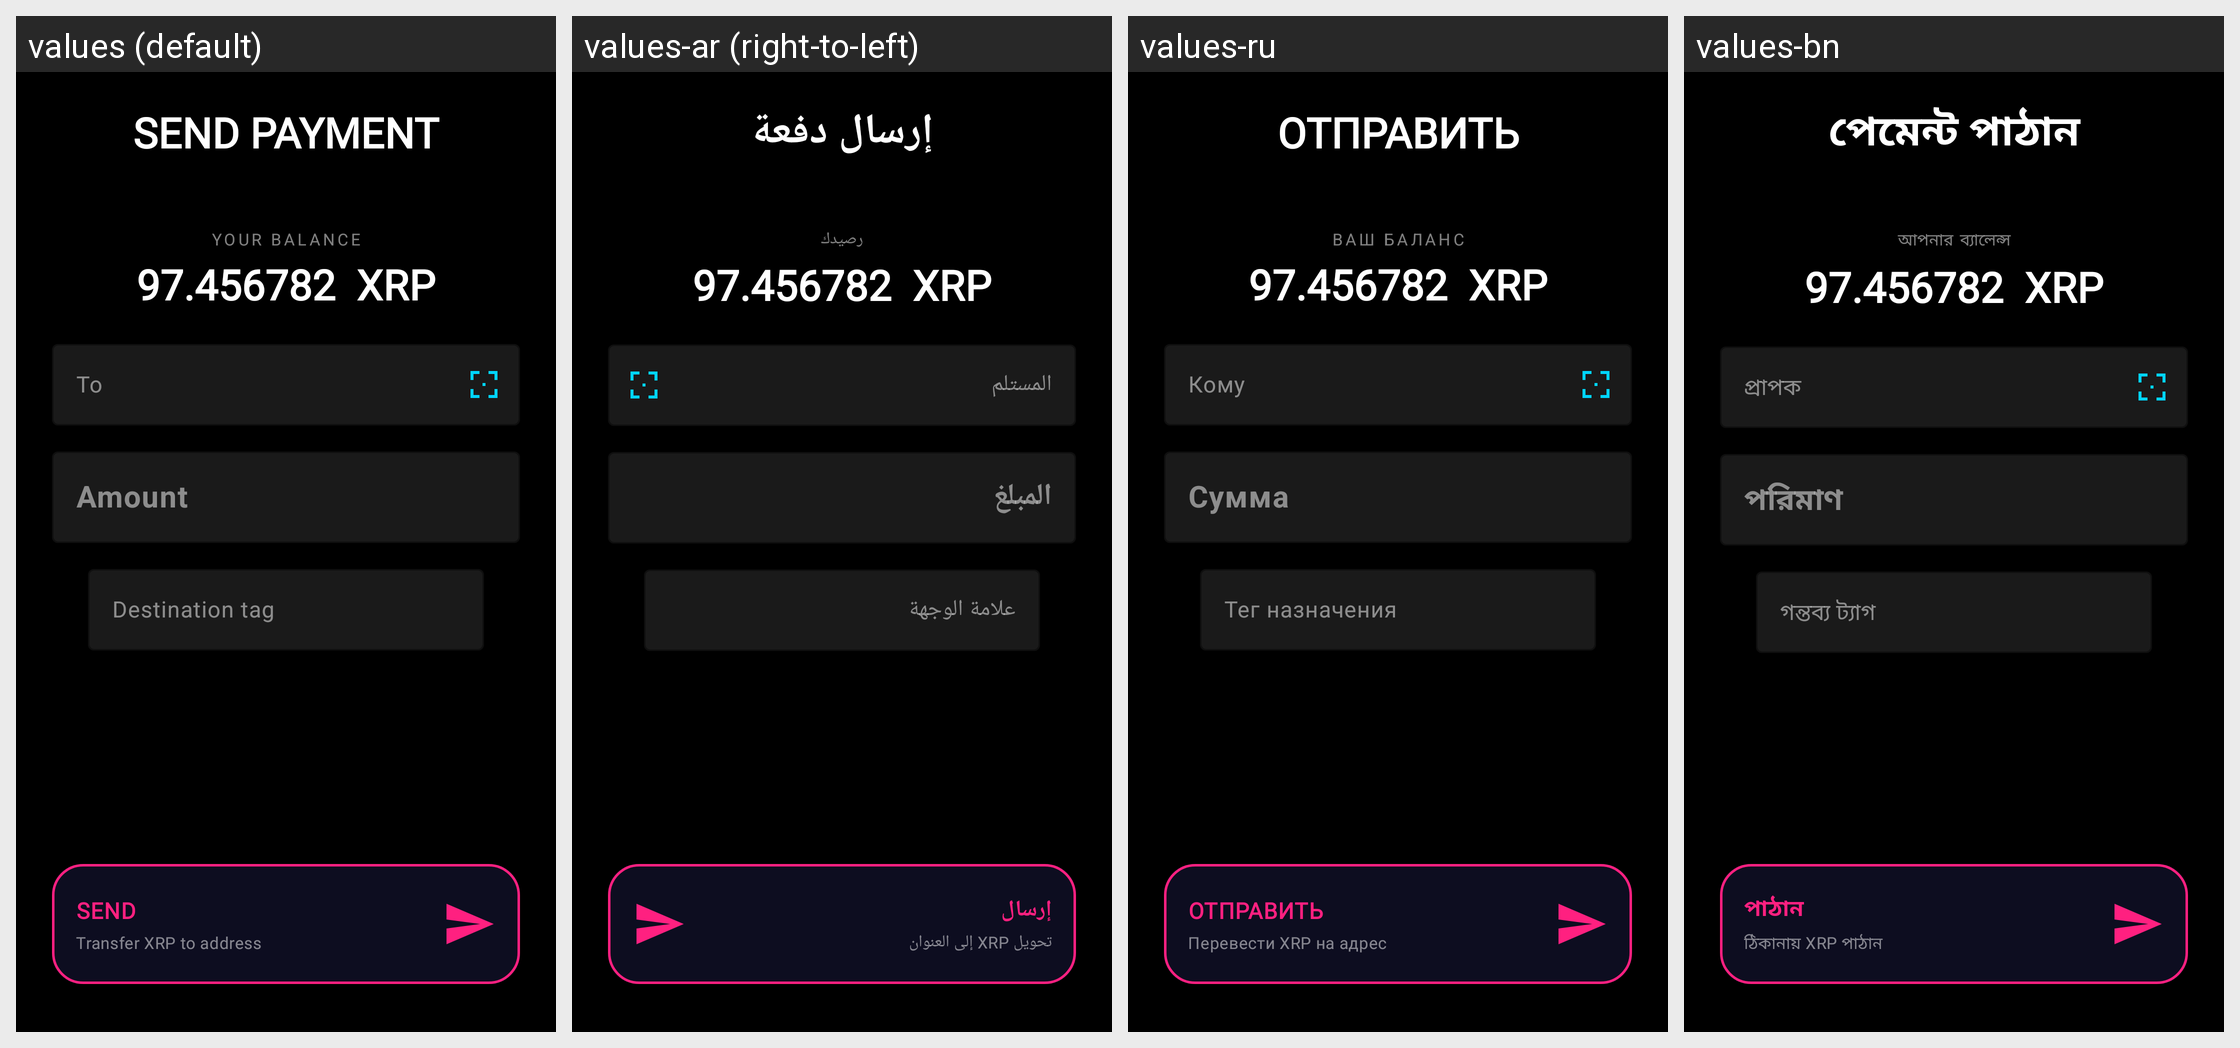

Here is an Android app screen in its default locale and in the app's own translations. Write out the translated-string differences for the strings that appear on this screen.
Android screen res/layout/send_payment_page.xml rendered under 4 locales, left to right: values (default), values-ar (right-to-left), values-ru, values-bn. Device: Nexus 5 (rendered at 1080×1920; each locale shown at half size, 540×960, under a caption strip naming it); theme Theme.XGW.
Other locales in the repository, not shown: values-de, values-es, values-fr, values-hi, values-pt, values-zh.
Strings drawn on this screen, with the default value and each locale's value (text and hints the layout hard-codes, and strings that could not be matched under every locale, appear in the picture but are not listed):

send_payment
  values: SEND PAYMENT
  values-ar: إرسال دفعة
  values-ru: ОТПРАВИТЬ
  values-bn: পেমেন্ট পাঠান

your_balance
  values: YOUR BALANCE
  values-ar: رصيدك
  values-ru: ВАШ БАЛАНС
  values-bn: আপনার ব্যালেন্স

to
  values: To
  values-ar: المستلم
  values-ru: Кому
  values-bn: প্রাপক

amount
  values: Amount
  values-ar: المبلغ
  values-ru: Сумма
  values-bn: পরিমাণ

destination_tag
  values: Destination tag
  values-ar: علامة الوجهة
  values-ru: Тег назначения
  values-bn: গন্তব্য ট্যাগ

send
  values: SEND
  values-ar: إرسال
  values-ru: ОТПРАВИТЬ
  values-bn: পাঠান

btn_sub_send
  values: Transfer XRP to address
  values-ar: تحويل XRP إلى العنوان
  values-ru: Перевести XRP на адрес
  values-bn: ঠিকানায় XRP পাঠান
